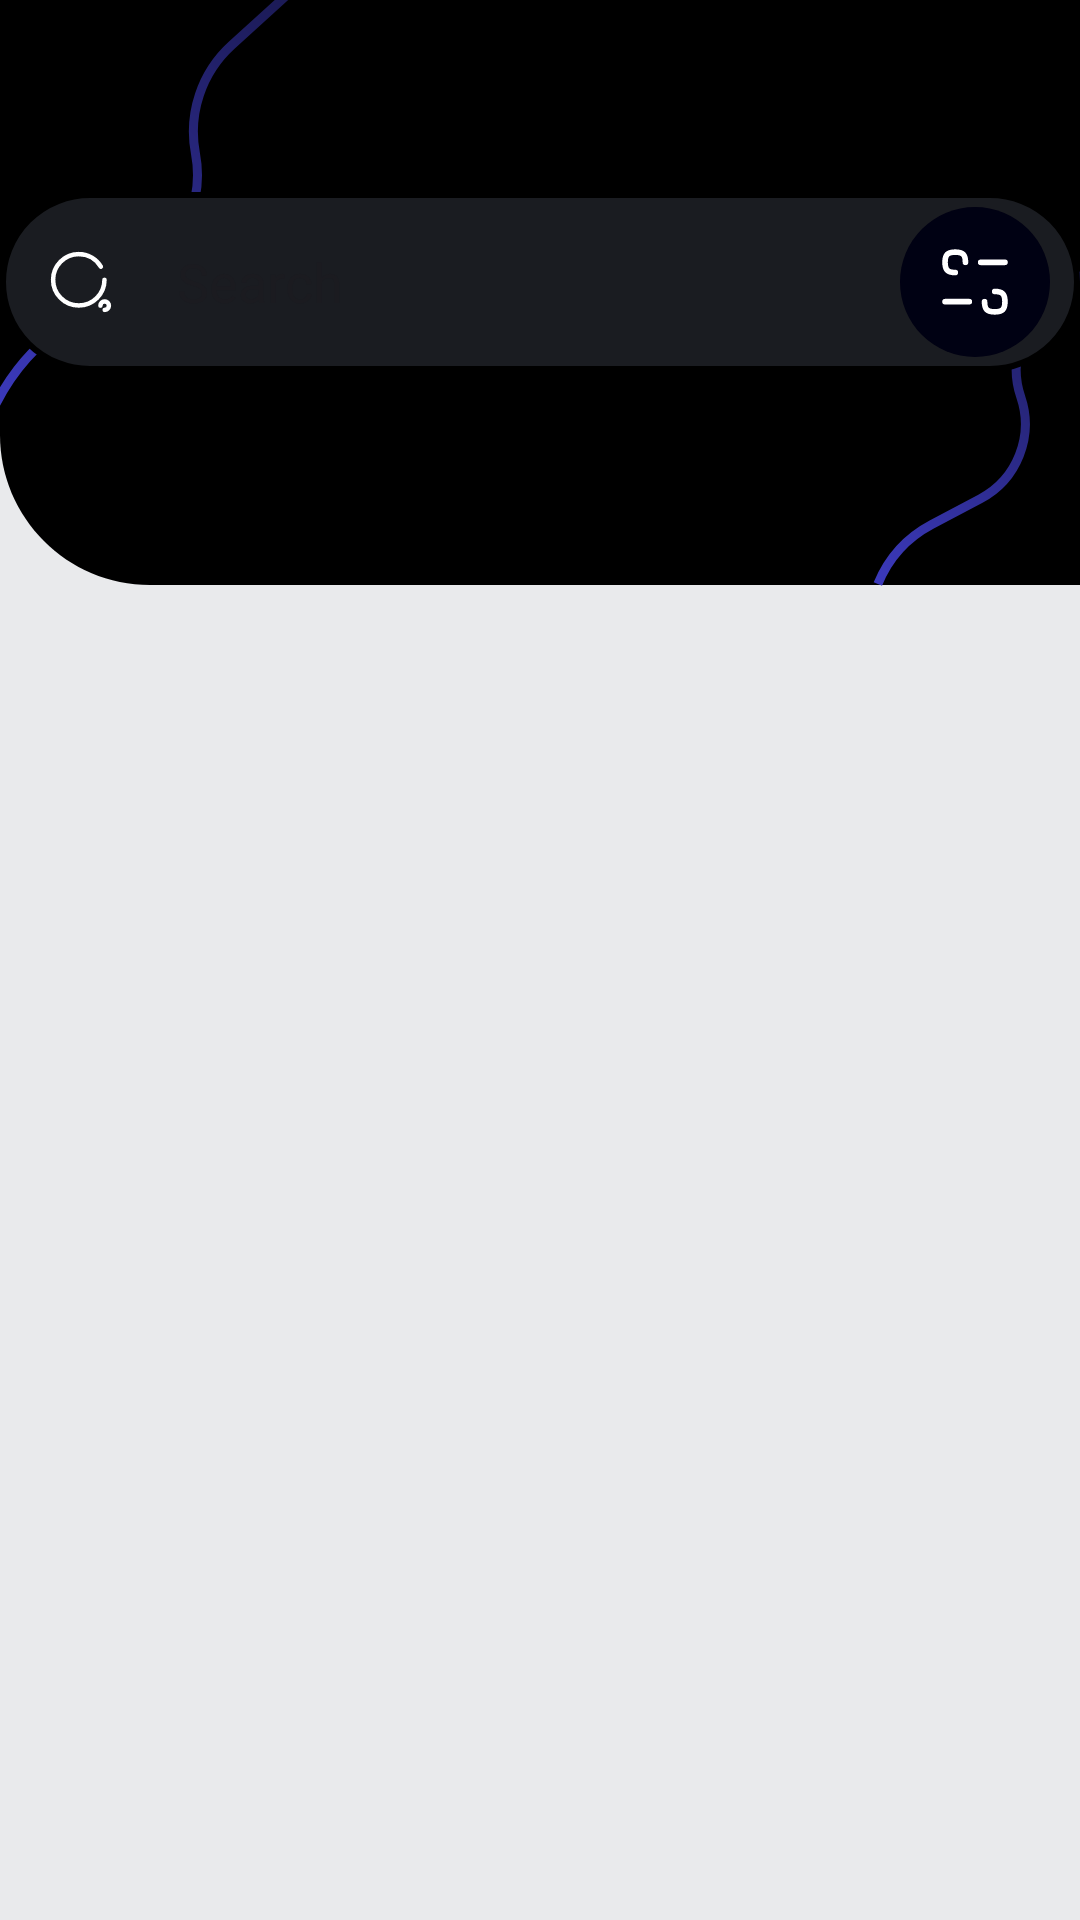

Here is an Android app screen rendered from its layout file. Give the layout XML and the strings, colors and styles it references.
<!-- AndroidManifest.xml: application theme Theme.Bondoman -->
<!-- res/layout/activity_transaction.xml -->
<?xml version="1.0" encoding="utf-8"?>
<androidx.constraintlayout.widget.ConstraintLayout xmlns:android="http://schemas.android.com/apk/res/android"
    xmlns:app="http://schemas.android.com/apk/res-auto"
    xmlns:tools="http://schemas.android.com/tools"
    android:id="@+id/main"
    android:layout_width="match_parent"
    android:layout_height="match_parent"
    android:background="@color/broken_white"
    tools:context=".TransactionActivity">

    <ImageView
        android:id="@+id/bg_transaction"
        android:layout_width="match_parent"
        android:layout_height="wrap_content"
        android:src="@drawable/bg_transaction"
        android:scaleType="fitXY"
        app:layout_constraintTop_toTopOf="parent"
        />
    <LinearLayout
        android:layout_width="match_parent"
        android:layout_height="700dp"
        android:layout_gravity="top"
        android:orientation="vertical"
        android:paddingTop="?attr/actionBarSize"
        app:layout_constraintTop_toTopOf="parent">


        <LinearLayout
            android:layout_width="360dp"
            android:layout_height="60dp"
            android:layout_gravity="center"
            android:background="@drawable/cornered_input"
            android:orientation="horizontal"
            android:paddingHorizontal="5dp">

            <LinearLayout
                android:layout_width="280dp"
                android:layout_height="50dp"
                android:layout_gravity="center"
                android:layout_marginEnd="10dp"
                android:orientation="horizontal"
                android:paddingHorizontal="10dp">

                <ImageView
                    android:layout_width="24dp"
                    android:layout_height="24dp"
                    android:layout_gravity="center"
                    android:src="@drawable/ic_search" />

                <EditText
                    android:id="@+id/searchBar"
                    android:layout_width="match_parent"
                    android:layout_height="match_parent"
                    android:background="@android:color/transparent"
                    android:hint="Search"
                    android:textColor="@color/broken_white"
                    android:inputType="textEmailAddress"
                    android:paddingHorizontal="20dp" />

            </LinearLayout>

            <ImageView
                android:layout_width="50dp"
                android:layout_height="50dp"
                android:layout_weight="1"
                android:layout_gravity="center"
                android:src="@drawable/ic_filter" />

        </LinearLayout>

        <androidx.recyclerview.widget.RecyclerView
            android:id="@+id/itemTransaction"
            android:layout_width="match_parent"
            android:layout_height="match_parent"
            android:layout_marginTop="100dp"
            android:layout_marginHorizontal="20dp"
            tools:listitem="@layout/list_transaction" />

    </LinearLayout>


</androidx.constraintlayout.widget.ConstraintLayout>
<!-- res/layout/list_transaction.xml (included above) -->
<?xml version="1.0" encoding="utf-8"?>
<LinearLayout xmlns:android="http://schemas.android.com/apk/res/android"
    android:layout_width="match_parent"
    android:layout_height="wrap_content"
    android:layout_margin="8dp"
    android:orientation="horizontal">
    <LinearLayout
        android:layout_width="230dp"
        android:layout_height="wrap_content"
        android:orientation="vertical"
        android:layout_margin="8dp">
        <TextView
            android:id="@+id/category"
            android:layout_width="wrap_content"
            android:layout_height="wrap_content"
            android:background="@drawable/label_box"
            android:textColor="@color/broken_white"
            android:padding="4dp"
            android:textSize="12sp"
            />
        <TextView
            android:id="@+id/itemName"
            android:layout_width="wrap_content"
            android:layout_height="wrap_content"
            android:padding="2dp"
            android:textSize="16sp"
            />
        <TextView
            android:id="@+id/itemDate"
            android:layout_width="wrap_content"
            android:layout_height="wrap_content"
            android:padding="2dp"
            android:textSize="12sp"
            />
    </LinearLayout>
    <LinearLayout
        android:layout_width="90dp"
        android:layout_height="match_parent"
        android:layout_marginEnd="5dp"
        android:orientation="vertical"
        android:gravity="end">
        <TextView
            android:id="@+id/itemPrice"
            android:layout_width="wrap_content"
            android:layout_height="wrap_content"
            android:padding="2dp"
            android:textSize="16sp"
            android:layout_weight="1"/>
        <TextView
            android:id="@+id/itemLocation"
            android:layout_width="wrap_content"
            android:layout_height="wrap_content"
            android:padding="2dp"
            android:textSize="12sp"
            android:layout_weight="2"/>
    </LinearLayout>
</LinearLayout>
<!-- resources referenced by this layout -->
<resources>
  <color name="broken_white">#E9EAEC</color>
  <!-- drawable cornered_input (drawable) -->
  <shape xmlns:android="http://schemas.android.com/apk/res/android">
      <solid android:color="@color/dark_grey" />
      <stroke
          android:width="2dp"
          />
      <corners android:radius="50dp" />
  </shape>
  <!-- drawable ic_filter (drawable) -->
  <vector xmlns:android="http://schemas.android.com/apk/res/android"
      android:width="40dp"
      android:height="40dp"
      android:viewportWidth="40"
      android:viewportHeight="40">
      <path
          android:pathData="M20,0L20,0A20,20 0,0 1,40 20L40,20A20,20 0,0 1,20 40L20,40A20,20 0,0 1,0 20L0,20A20,20 0,0 1,20 0z"
          android:fillColor="#000113"/>
      <path
          android:pathData="M18.484,25.245H12.011"
          android:strokeLineJoin="round"
          android:strokeWidth="1.5"
          android:fillColor="#00000000"
          android:strokeColor="#ffffff"
          android:strokeLineCap="round"/>
      <path
          android:pathData="M22.545,25.245C22.545,27.287 23.226,27.967 25.267,27.967C27.308,27.967 27.989,27.287 27.989,25.245C27.989,23.203 27.308,22.523 25.267,22.523"
          android:strokeLineJoin="round"
          android:strokeWidth="1.5"
          android:fillColor="#00000000"
          android:strokeColor="#ffffff"
          android:strokeLineCap="round"/>
      <path
          android:pathData="M21.517,14.755H27.988"
          android:strokeLineJoin="round"
          android:strokeWidth="1.5"
          android:fillColor="#00000000"
          android:strokeColor="#ffffff"
          android:strokeLineCap="round"/>
      <path
          android:pathData="M17.455,14.755C17.455,12.714 16.774,12.033 14.734,12.033C12.692,12.033 12.011,12.714 12.011,14.755C12.011,16.796 12.692,17.476 14.734,17.476"
          android:strokeLineJoin="round"
          android:strokeWidth="1.5"
          android:fillColor="#00000000"
          android:strokeColor="#ffffff"
          android:strokeLineCap="round"/>
  </vector>
  <!-- drawable ic_search (drawable) -->
  <vector xmlns:android="http://schemas.android.com/apk/res/android"
      android:width="24dp"
      android:height="24dp"
      android:viewportWidth="24"
      android:viewportHeight="24">
      <path
          android:pathData="M19.824,11.264C19.824,15.993 15.991,19.825 11.263,19.825C6.534,19.825 2.702,15.993 2.702,11.264C2.702,6.535 6.534,2.703 11.263,2.703C14.393,2.703 17.131,4.383 18.624,6.89"
          android:strokeLineJoin="round"
          android:strokeWidth="1.5"
          android:fillColor="#00000000"
          android:strokeColor="#ffffff"
          android:strokeLineCap="round"/>
      <path
          android:pathData="M18.476,19.886C18.476,19.108 19.108,18.476 19.887,18.476C20.667,18.476 21.298,19.108 21.298,19.886C21.298,20.666 20.667,21.297 19.887,21.297"
          android:strokeLineJoin="round"
          android:strokeWidth="1.5"
          android:fillColor="#00000000"
          android:strokeColor="#ffffff"
          android:strokeLineCap="round"/>
  </vector>
  <style name="Theme.Bondoman" parent="Base.Theme.Bondoman" />
  <color name="dark_grey">#1A1C21</color>
  <style name="Base.Theme.Bondoman" parent="Theme.Material3.DayNight.NoActionBar">
      </style>
</resources>
